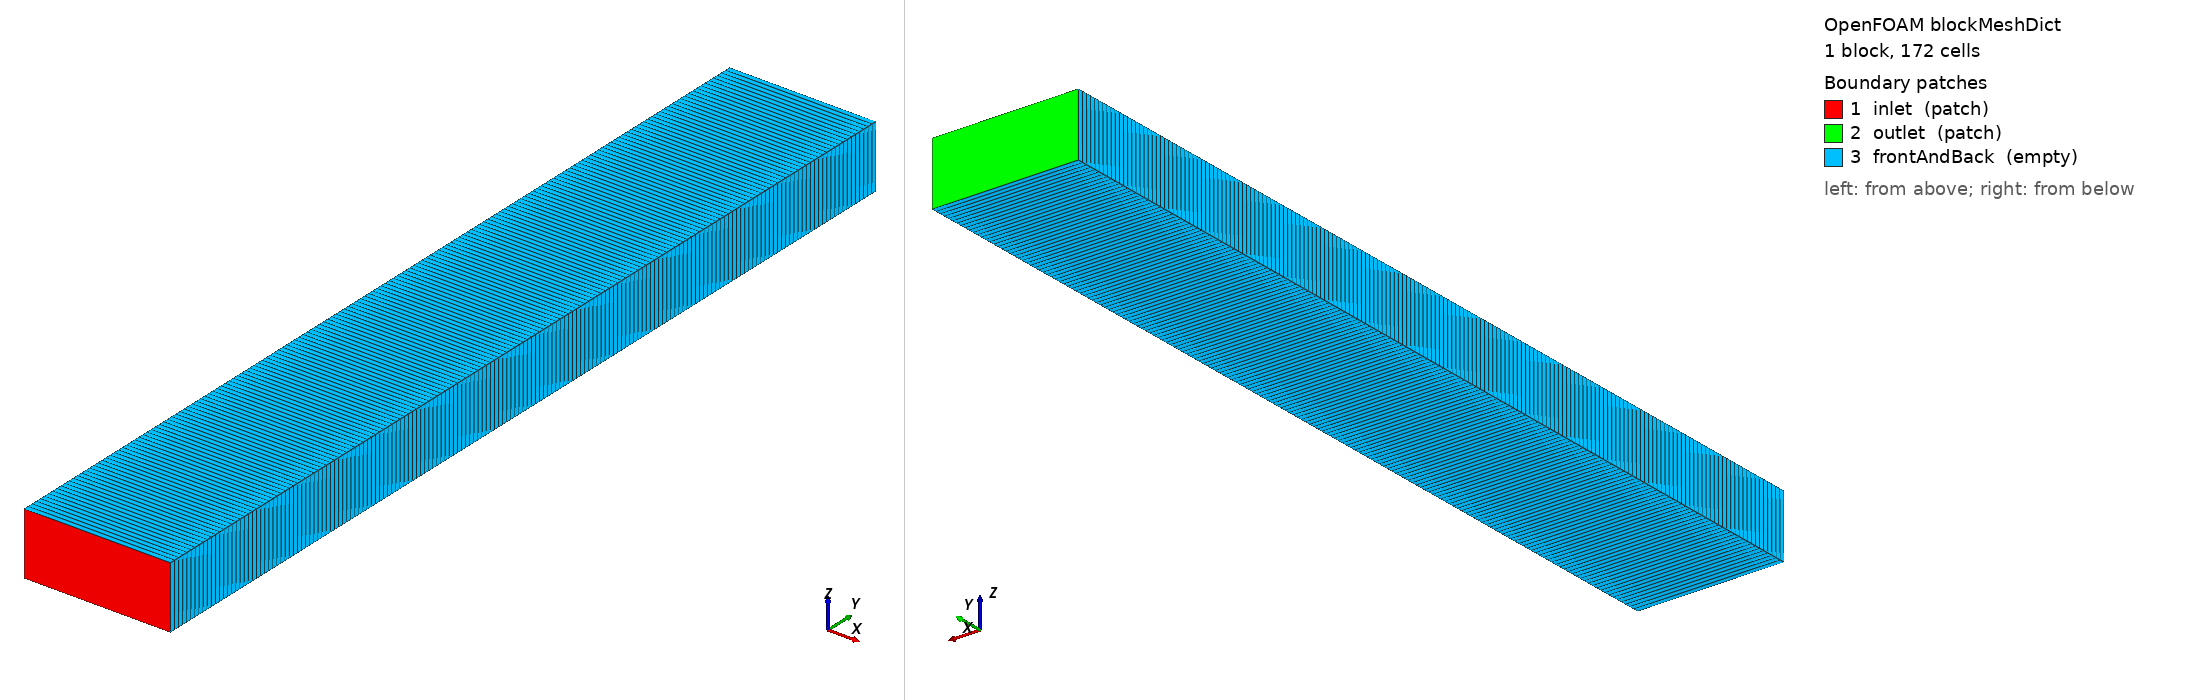

OpenFOAM case: the mesh blockMesh builds from blockMeshDict, 1 block(s), 172 cells. Boundary patches (legend numbers): 1 inlet (patch), 2 outlet (patch), 3 frontAndBack (empty). Left view from above one corner, right view from below the opposite corner. Boundary conditions: 0 field file(s) under 0/; 0 of 3 drawn patches have an entry in a shipped field file.

=== system/blockMeshDict ===
/*--------------------------------*- C++ -*----------------------------------*\
  =========                 |
  \\      /  F ield         | OpenFOAM: The Open Source CFD Toolbox
   \\    /   O peration     | Website:  https://openfoam.org
    \\  /    A nd           | Version:  9
     \\/     M anipulation  |
\*---------------------------------------------------------------------------*/
FoamFile
{
    version     2.0;
    format      ascii;
    class       dictionary;
    object      blockMeshDict;
}
// * * * * * * * * * * * * * * * * * * * * * * * * * * * * * * * * * * * * * //

// Same mesh as ../1D_vertical_impes (1D equivalent of singleYarn_IMPES_vertical):
// x = yarn width 0.55 mm, z = mean thickness 0.237 mm,
// y = centreline length unfolded along the crimp, 3.446 mm; 172 cells of 20 um

convertToMeters 0.001;

vertices
(
    (0 0 0)
    (0.55 0 0)
    (0.55 3.446 0)
    (0 3.446 0)
    (0 0 0.237)
    (0.55 0 0.237)
    (0.55 3.446 0.237)
    (0 3.446 0.237)
);

blocks
(
    hex (0 1 2 3 4 5 6 7) (1 172 1) simpleGrading (1 1 1)
);

edges
(
);

patches
(
    patch inlet
    (
        (1 5 4 0)
    )

    patch outlet
    (
        (3 7 6 2)
    )

    empty frontAndBack
    (
        (0 4 7 3)
        (0 3 2 1)
        (2 6 5 1)
        (4 5 6 7)
    )
);

mergePatchPairs
(
);

// ************************************************************************* //


=== system/controlDict ===
/*--------------------------------*- C++ -*----------------------------------*\
  =========                 |
  \\      /  F ield         | OpenFOAM: The Open Source CFD Toolbox
   \\    /   O peration     | Website:  https://openfoam.org
    \\  /    A nd           | Version:  9
     \\/     M anipulation  |
\*---------------------------------------------------------------------------*/
FoamFile
{
    version         2;
    format          ascii;
    class           dictionary;
    location        "system";
    object          controlDict;
}
// * * * * * * * * * * * * * * * * * * * * * * * * * * * * * * * * * * * * * //

application     hybridPorousInterFoam;

startFrom       latestTime;

startTime       0;

stopAt          endTime;

endTime         0.03;

deltaT          1e-08;

writeControl    adjustableRunTime;

writeInterval   0.001;

purgeWrite      0;

writeFormat     ascii;

writePrecision  6;

writeCompression uncompressed;

timeFormat      general;

timePrecision   6;

runTimeModifiable yes;

adjustTimeStep  yes;

maxCo           0.75;

maxAlphaCo      1;

maxDeltaT       3e-07;

CoatsMaxCo      0.5;

dSmax           0.01;

maxDeltaTCoats  0.001;

minDeltaTCoats  1e-07;

functions
{
    coatsTimeStep
    {
        type            coded;
        libs            ( "libutilityFunctionObjects.so" );
        name            coatsTimeStep;
        executeControl  timeStep;
        writeControl    none;
        codeInclude     #{
            #include "fvc.H"
            #include "uniformDimensionedFields.H"
        #};
        codeExecute     #{
            const Time& runTime = mesh().time();
            const dictionary& cd = runTime.controlDict();
            const scalar coatsMax = cd.lookupOrDefault<scalar>("CoatsMaxCo", 0.5);
            const scalar dSmax = cd.lookupOrDefault<scalar>("dSmax", 0.01);
            const scalar dtMax = cd.lookupOrDefault<scalar>("maxDeltaTCoats", 1e-3);
            const scalar dtMin = cd.lookupOrDefault<scalar>("minDeltaTCoats", 0);

            const volScalarField& alpha =
                mesh().lookupObject<volScalarField>("alpha.wetting");
            const volScalarField& eps =
                mesh().lookupObject<volScalarField>("eps");
            const volScalarField& K =
                mesh().lookupObject<volScalarField>("K");
            const surfaceScalarField& phi =
                mesh().lookupObject<surfaceScalarField>("phi");
            const uniformDimensionedVectorField& g =
                mesh().lookupObject<uniformDimensionedVectorField>("g");

            const dictionary& tp =
                mesh().lookupObject<IOdictionary>("transportProperties");
            const dictionary& wet = tp.subDict("wetting");
            const dictionary& non = tp.subDict("nonWetting");
            const scalar rhob = dimensionedScalar("rho", dimDensity, wet).value();
            const scalar rhoa = dimensionedScalar("rho", dimDensity, non).value();
            const scalar mub =
                rhob*dimensionedScalar("nu", dimViscosity, wet).value();
            const scalar mua =
                rhoa*dimensionedScalar("nu", dimViscosity, non).value();
            const scalar Mmu = mub/mua;

            const scalar act = readScalar(tp.lookup("activateCapillarity"));
            const scalar Smin =
                dimensionedScalar(tp.lookup("alpha.wettingmin")).value();
            const scalar Smax =
                dimensionedScalar(tp.lookup("alpha.wettingmax")).value();
            const scalar nkr =
                readScalar(tp.subDict("BrooksAndCoreyCoeffs").lookup("n"));
            const dictionary& vg = tp.subDict("VanGenuchtenCoeffs");
            const scalar pc0 = dimensionedScalar(vg.lookup("pc0")).value();
            const scalar m = readScalar(vg.lookup("m"));
            const scalar Sminpc =
                dimensionedScalar(vg.lookup("alpha.wettingminpc")).value();
            const scalar Smaxpc =
                dimensionedScalar(vg.lookup("alpha.wettingmaxpc")).value();
            const scalar nvg = 1/(1 - m);

            const scalarField sumKA
            (
                fvc::surfaceSum
                (
                    fvc::interpolate(K)*mesh().magSf()/mag(mesh().delta())
                )().primitiveField()
            );
            const scalarField sumPhi
            (
                fvc::surfaceSum(mag(phi))().primitiveField()
            );
            const scalarField sumSfg
            (
                fvc::surfaceSum(mag(mesh().Sf() & g))().primitiveField()
            );

            const scalar dt = runTime.deltaTValue();
            const scalarField& V = mesh().V();

            scalar CFLmax = 0;
            scalar dSdtMax = 0;
            forAll(V, i)
            {
                const scalar Se =
                    min(max((alpha[i] - Smin)/(Smax - Smin), 1e-4), 1 - 1e-4);
                const scalar kra = pow(1 - Se, nkr);
                const scalar krb = pow(Se, nkr);
                const scalar dkra = -nkr*pow(1 - Se, nkr - 1)/(Smax - Smin);
                const scalar dkrb = nkr*pow(Se, nkr - 1)/(Smax - Smin);
                const scalar den = Mmu*sqr(kra) + 2*kra*krb + sqr(krb)/Mmu;

                const scalar Sepc =
                    min
                    (
                        max((alpha[i] - Sminpc)/(Smaxpc - Sminpc), 1e-4),
                        1 - 1e-4
                    );
                const scalar dpcdS =
                    act*(1/(nvg*m))*(pc0/(Smaxpc - Sminpc))
                   *pow(pow(Sepc, -1/m) - 1, 1/nvg - 1)*pow(Sepc, -(1 + m)/m);

                // flow, gravity and capillary parts of the Coats CFL
                const scalar CFL =
                    (dt/eps[i])
                   *(
                        (dkrb*kra - dkra*krb)/den*sumPhi[i]
                      - K[i]*(rhoa - rhob)*sumSfg[i]
                       *(sqr(kra)*dkrb/mua + sqr(krb)*dkra/mub)/den
                      + 2*dpcdS*sumKA[i]*kra*krb/(mub*kra + mua*krb)
                    )/V[i];

                CFLmax = max(CFLmax, CFL);
                dSdtMax =
                    max(dSdtMax, mag(alpha[i] - alpha.oldTime()[i])/dt);
            }
            reduce(CFLmax, maxOp<scalar>());
            reduce(dSdtMax, maxOp<scalar>());

            const scalar dtCoats = dt*coatsMax/(CFLmax + small);
            const scalar dtForS = dSmax/(dSdtMax + small);
            const scalar limit =
                max(min(min(dtCoats, dtForS), dtMax), dtMin);

            const_cast<dictionary&>(cd).set("maxDeltaT", limit);

            Info<< "Coats CFL Number max: " << CFLmax
                << "  maxDeltaT = " << limit << endl;
        #};
    }
    liquidBalance
    {
        type            coded;
        libs            ( "libutilityFunctionObjects.so" );
        name            liquidBalance;
        writeControl    writeTime;
        codeInclude     #{
            #include <fstream>
        #};
        codeWrite       #{
            const volScalarField& alpha =
                mesh().lookupObject<volScalarField>("alpha.wetting");
            const volScalarField& eps =
                mesh().lookupObject<volScalarField>("eps");
            const dictionary& wetting =
                mesh().lookupObject<IOdictionary>("transportProperties")
               .subDict("wetting");
            const dimensionedScalar rho("rho", dimDensity, wetting);

            // m3
            const scalar V =
                gSum(eps.primitiveField()*alpha.primitiveField()*mesh().V());
            const scalar meanSaturation =
                gSum(alpha.primitiveField()*mesh().V())/gSum(mesh().V());

            if (Pstream::master())
            {
                const fileName file(mesh().time().globalPath()/"liquidBalance.csv");
                const bool header = !isFile(file);

                // on a restart, the start time is already in the file
                if
                (
                   !header
                 && mesh().time().timeIndex() == mesh().time().startTimeIndex()
                )
                {
                    return false;
                }

                std::ofstream os(file.c_str(), std::ios::app);
                if (header)
                {
                    os  << "time,totalLiquidVolume_mL,totalLiquidMass_g,"
                        << "meanSaturation\n";
                }
                os  << mesh().time().timeName() << ","
                    << V*1e6 << ","
                    << rho.value()*V*1e3 << ","
                    << meanSaturation << "\n";
            }
        #};
    }
}


// ************************************************************************* //
